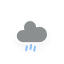
t = 0.00 s
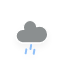
t = 0.25 s
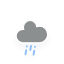
t = 2.25 s
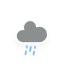
t = 4.25 s
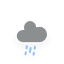
t = 6.25 s

The animated SVG that drew these frames (rendered in a browser with its animation timeline set to each time). Animation: 1 CSS @keyframes rule; one cycle of 8.25 s, repeats indefinitely.

<?xml version="1.0" encoding="utf-8"?>
<!-- (c) ammap.com | SVG weather icons -->
<svg
    version="1.1"
    xmlns="http://www.w3.org/2000/svg"
    xmlns:xlink="http://www.w3.org/1999/xlink"
    width="64"
    height="64"
    viewbox="0 0 64 64">
    <defs>
        <filter id="blur" width="200%" height="200%">
            <feGaussianBlur in="SourceAlpha" stdDeviation="3"/>
            <feOffset dx="0" dy="4" result="offsetblur"/>
            <feComponentTransfer>
                <feFuncA type="linear" slope="0.05"/>
            </feComponentTransfer>
            <feMerge> 
                <feMergeNode/>
                <feMergeNode in="SourceGraphic"/> 
            </feMerge>
        </filter>
        <style type="text/css"><![CDATA[
/*
** RAIN
*/
@keyframes am-weather-rain {
  0% {
    stroke-dashoffset: 0;
  }

  100% {
    stroke-dashoffset: -100;
  }
}

.am-weather-rain-1 {
  -webkit-animation-name: am-weather-rain;
     -moz-animation-name: am-weather-rain;
      -ms-animation-name: am-weather-rain;
          animation-name: am-weather-rain;
  -webkit-animation-duration: 8s;
     -moz-animation-duration: 8s;
      -ms-animation-duration: 8s;
          animation-duration: 8s;
  -webkit-animation-timing-function: linear;
     -moz-animation-timing-function: linear;
      -ms-animation-timing-function: linear;
          animation-timing-function: linear;
  -webkit-animation-iteration-count: infinite;
     -moz-animation-iteration-count: infinite;
      -ms-animation-iteration-count: infinite;
          animation-iteration-count: infinite;
}

.am-weather-rain-2 {
  -webkit-animation-name: am-weather-rain;
     -moz-animation-name: am-weather-rain;
      -ms-animation-name: am-weather-rain;
          animation-name: am-weather-rain;
  -webkit-animation-delay: 0.25s;
     -moz-animation-delay: 0.25s;
      -ms-animation-delay: 0.25s;
          animation-delay: 0.25s;
  -webkit-animation-duration: 8s;
     -moz-animation-duration: 8s;
      -ms-animation-duration: 8s;
          animation-duration: 8s;
  -webkit-animation-timing-function: linear;
     -moz-animation-timing-function: linear;
      -ms-animation-timing-function: linear;
          animation-timing-function: linear;
  -webkit-animation-iteration-count: infinite;
     -moz-animation-iteration-count: infinite;
      -ms-animation-iteration-count: infinite;
          animation-iteration-count: infinite;
}
        ]]></style>
    </defs>
    <g filter="url(#blur)" id="rainy-6">
        <g transform="translate(20,10)">
            <g>
                <path d="M47.7,35.4c0-4.6-3.7-8.2-8.2-8.2c-1,0-1.9,0.2-2.8,0.5c-0.3-3.4-3.1-6.2-6.6-6.2c-3.7,0-6.7,3-6.7,6.7c0,0.8,0.2,1.6,0.4,2.3    c-0.3-0.1-0.7-0.1-1-0.1c-3.7,0-6.7,3-6.7,6.7c0,3.6,2.9,6.6,6.5,6.7l17.2,0C44.2,43.3,47.7,39.8,47.7,35.4z" fill="#8B8F90" stroke="white" stroke-linejoin="round" stroke-width="1.2" transform="translate(-20,-11)"/>
            </g>
        </g>
        <g transform="translate(31,46), rotate(10)">
            <line class="am-weather-rain-1" fill="none" stroke="#91C0F8" stroke-dasharray="4,4" stroke-linecap="round" stroke-width="2" transform="translate(-4,1)" x1="0" x2="0" y1="0" y2="8" />
            <line class="am-weather-rain-2" fill="none" stroke="#91C0F8" stroke-dasharray="4,4" stroke-linecap="round" stroke-width="2" transform="translate(0,-1)" x1="0" x2="0" y1="0" y2="8" />
            <line class="am-weather-rain-1" fill="none" stroke="#91C0F8" stroke-dasharray="4,4" stroke-linecap="round" stroke-width="2" transform="translate(4,0)" x1="0" x2="0" y1="0" y2="8" />
        </g>
    </g>
</svg>